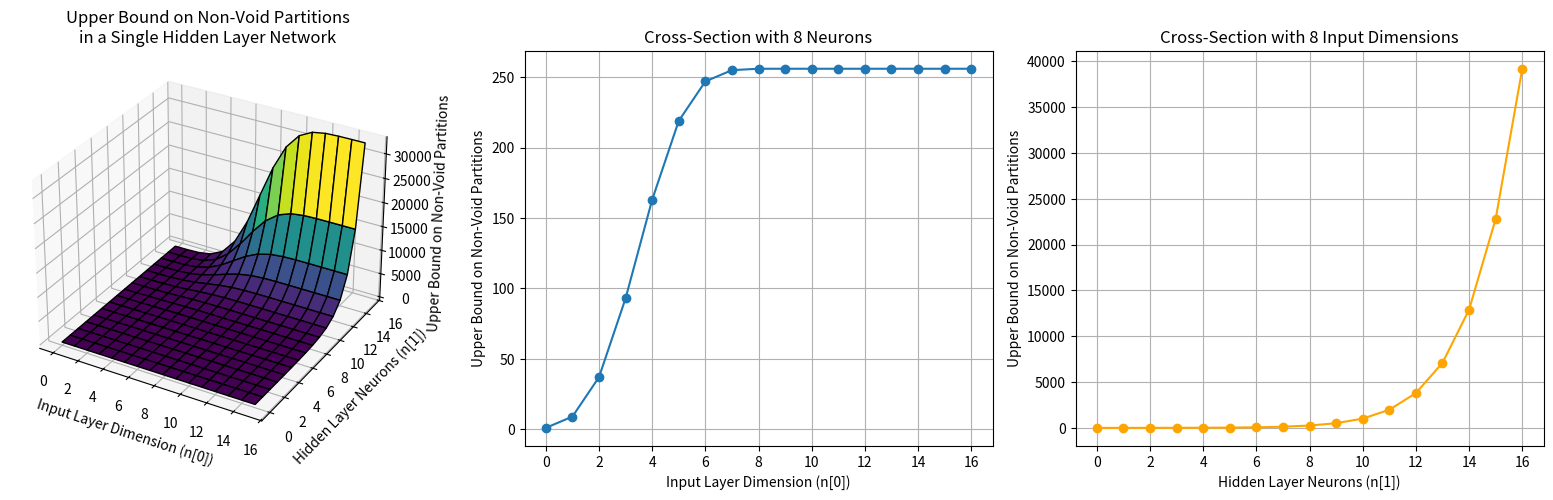

Source code (Python):
import numpy as np
import matplotlib.pyplot as plt
from math import comb
from mpl_toolkits.mplot3d import Axes3D

# Define G function
def G(n0, n1):
    return sum(comb(n1, j) for j in range(0, n0 + 1) if j <= n1)

# Ranges for n0 and n1
n0_vals = np.arange(0, 16)  # n^{[0]} from 0 to 7
n1_vals = np.arange(0, 16)  # n^{[1]} from 0 to 7

# Create meshgrid
N0, N1 = np.meshgrid(n0_vals, n1_vals)

# Compute G values
G_vals = np.zeros_like(N0, dtype=float)
for i in range(N0.shape[0]):
    for j in range(N0.shape[1]):
        G_vals[i, j] = G(N0[i, j], N1[i, j])

# Plot 3D surface
fig = plt.figure(figsize=(16, 5))
ax = fig.add_subplot(131, projection='3d')
ax.plot_surface(N0, N1, G_vals, cmap='viridis', edgecolor='k')

ax.set_xlabel('Input Layer Dimension (n[0])')
ax.set_ylabel('Hidden Layer Neurons (n[1])')
ax.set_zlabel('Upper Bound on Non-Void Partitions')
ax.set_title('Upper Bound on Non-Void Partitions\nin a Single Hidden Layer Network')

# --- 2D plot: Fix n1 = 8 ---
n_range = np.arange(0, 17)  # allow n0 up to 16
G_n1_fixed = [G(n0, 8) for n0 in n_range]

ax2 = fig.add_subplot(132)
ax2.plot(n_range, G_n1_fixed, marker='o')
ax2.set_xlabel('Input Layer Dimension (n[0])')
ax2.set_ylabel('Upper Bound on Non-Void Partitions')
ax2.set_title('Cross-Section with 8 Neurons')
ax2.grid(True)

# --- 2D plot: Fix n0 = 8 ---
G_n0_fixed = [G(8, n1) for n1 in n_range]

ax3 = fig.add_subplot(133)
ax3.plot(n_range, G_n0_fixed, marker='o', color='orange')
ax3.set_xlabel('Hidden Layer Neurons (n[1])')
ax3.set_ylabel('Upper Bound on Non-Void Partitions')
ax3.set_title('Cross-Section with 8 Input Dimensions')
ax3.grid(True)

plt.tight_layout()
plt.show()